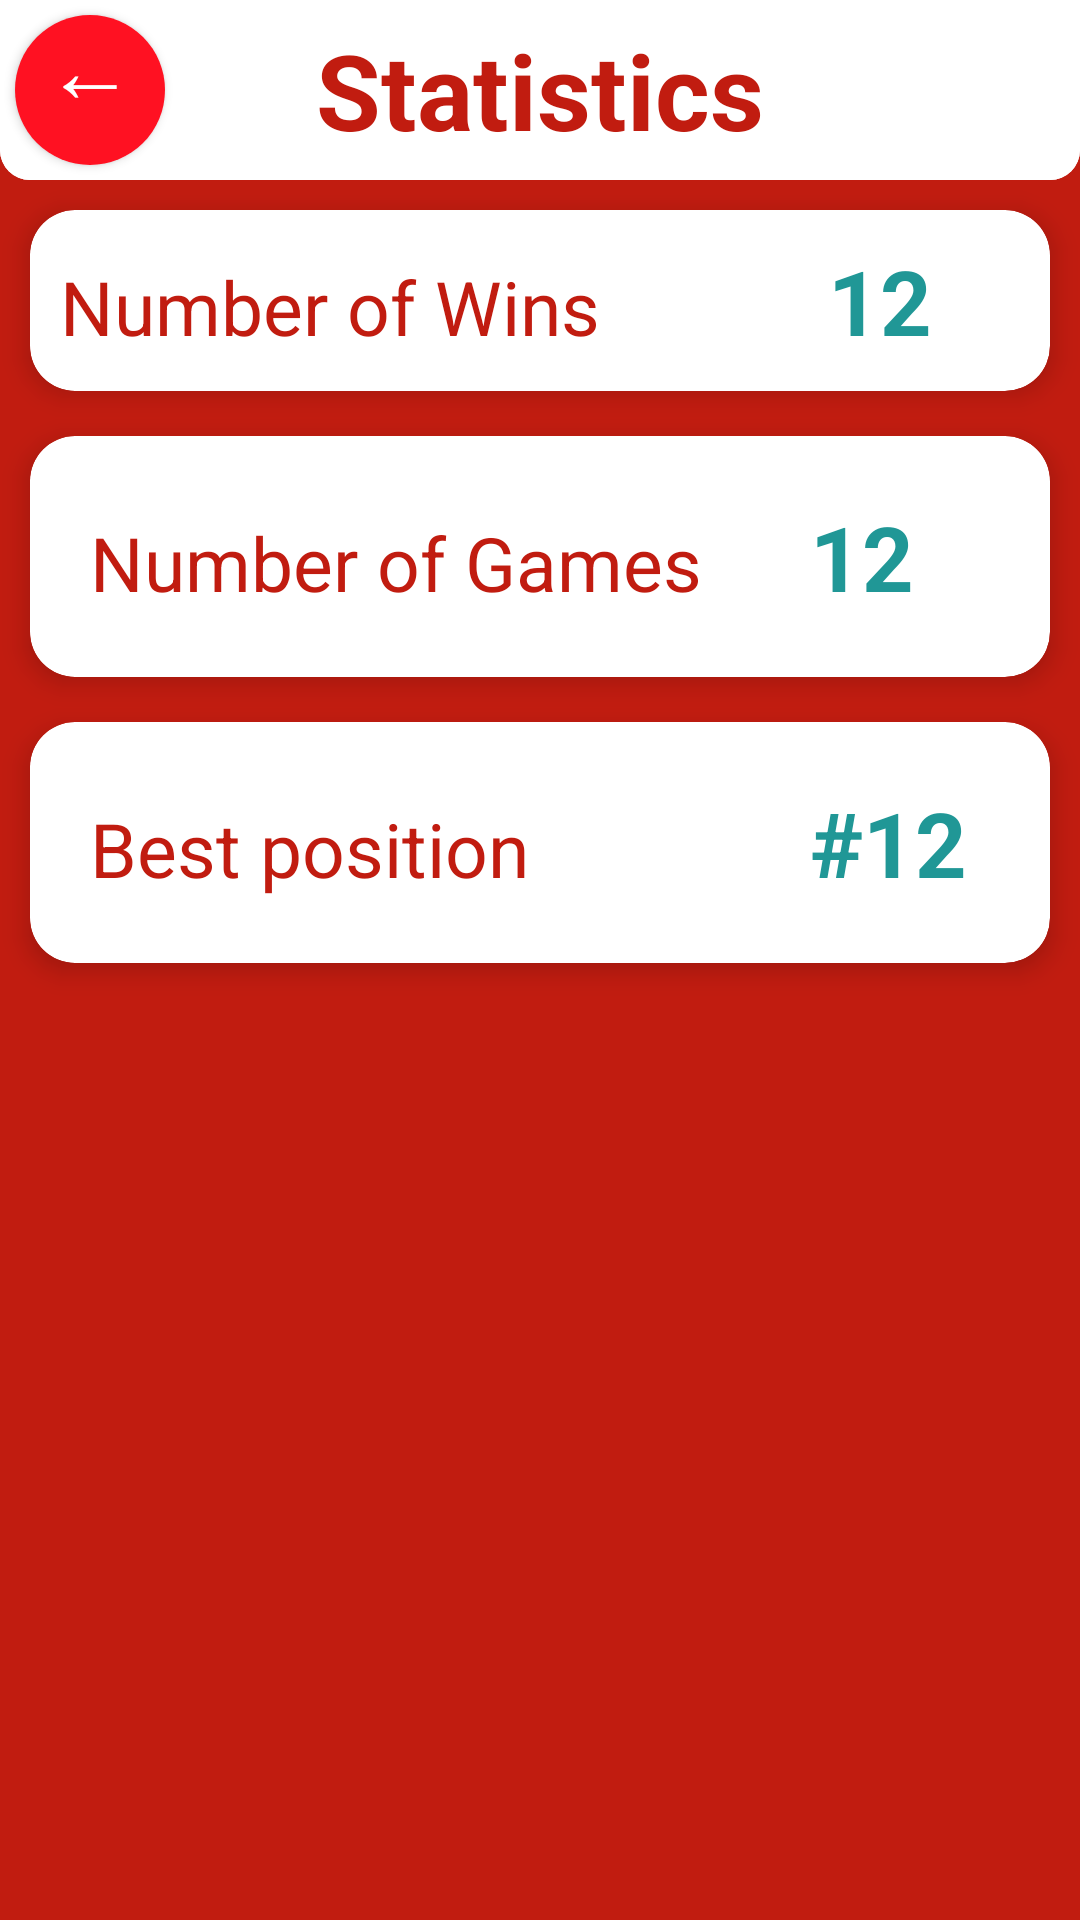

The Android layout XML behind this screen, and the referenced resources:
<!-- AndroidManifest.xml: application theme AppTheme -->
<!-- res/layout/activity_stats.xml -->
<?xml version="1.0" encoding="utf-8"?>
<RelativeLayout xmlns:android="http://schemas.android.com/apk/res/android"
    xmlns:app="http://schemas.android.com/apk/res-auto"
    xmlns:tools="http://schemas.android.com/tools"
    android:layout_width="match_parent"
    android:layout_height="match_parent"
    android:background="@color/colorPrimary"
    tools:context=".StatsActivity">

    <RelativeLayout
        android:id="@+id/toolbarRL"
        android:layout_width="match_parent"
        android:layout_height="60dp"
        android:background="@drawable/rounder_cornes_questions">


        <Button
            android:id="@+id/backButton"
            android:layout_width="50dp"
            android:layout_height="50dp"
            android:layout_alignParentTop="true"
            android:layout_margin="5dp"
            android:background="@drawable/backbuttonblue"
            android:textColor="#FFF"
            android:textSize="30sp"
            android:textStyle="bold"
            tools:ignore="RtlSymmetry" />


        <TextView
            android:id="@+id/textViewOfCountry"
            android:layout_width="match_parent"
            android:layout_height="match_parent"
            android:layout_alignParentTop="true"
            android:background="@drawable/rounder_cornes_questions"
            android:gravity="center"
            android:text="Statistics"
            android:textColor="@color/colorPrimary"
            android:textSize="35sp"
            android:textStyle="bold" />


        <ImageView
            android:id="@+id/imageViewOfFlag"
            android:layout_width="91dp"
            android:layout_height="51dp"
            android:layout_alignParentEnd="true"
            android:layout_alignParentRight="true"
            android:layout_centerVertical="true" />


    </RelativeLayout>

    <TextView
        android:layout_width="60dp"
        android:layout_height="45dp"
        android:gravity="center"
        android:text=" ← "
        android:textColor="#FFF"
        android:textSize="30sp" />

    <android.support.v7.widget.CardView xmlns:android="http://schemas.android.com/apk/res/android"
        xmlns:app="http://schemas.android.com/apk/res-auto"
        android:id="@+id/numberOfWinsLL"
        style="@style/cardViewGeneralStyle"
        android:layout_below="@+id/toolbarRL"
        app:cardCornerRadius="15dp"
        app:cardElevation="5dp"
        app:contentPadding="10dp">

        <LinearLayout
            android:layout_width="match_parent"
            android:layout_height="wrap_content"
            android:orientation="horizontal"
            android:weightSum="5">

            <TextView
                android:id="@+id/numberOfWinsTV"
                android:layout_width="match_parent"
                android:layout_height="wrap_content"
                android:layout_weight="1"
                android:text="Number of Wins"
                android:textColor="@color/colorPrimary"
                android:textSize="25sp" />

            <TextView
                android:id="@+id/numberOfWinsNumberTV"
                android:layout_width="match_parent"
                android:layout_height="wrap_content"
                android:layout_weight="1"
                android:text="12"
                android:textColor="@color/colorAccent"
                android:textSize="30sp"
                android:textStyle="bold" />
        </LinearLayout>
    </android.support.v7.widget.CardView>

    <android.support.v7.widget.CardView xmlns:android="http://schemas.android.com/apk/res/android"
        xmlns:app="http://schemas.android.com/apk/res-auto"
        android:id="@+id/numberOfGamesLL"
        style="@style/cardViewGeneralStyle"
        android:layout_below="@+id/numberOfWinsLL"
        android:layout_marginTop="5dp"
        app:cardCornerRadius="15dp"
        app:cardElevation="5dp"
        app:contentPadding="10dp">

        <LinearLayout
            android:layout_width="match_parent"
            android:layout_height="wrap_content"
            android:orientation="horizontal"
            android:padding="10dp"
            android:weightSum="5">

            <TextView
                android:id="@+id/numberOfgamesTV"
                android:layout_width="match_parent"
                android:layout_height="wrap_content"
                android:layout_weight="1"
                android:text="Number of Games"
                android:textColor="@color/colorPrimary"
                android:textSize="25sp" />

            <TextView
                android:id="@+id/numberOfGamesNumberTV"
                android:layout_width="match_parent"
                android:layout_height="wrap_content"
                android:layout_weight="1"
                android:text="12"
                android:textColor="@color/colorAccent"
                android:textSize="30sp"
                android:textStyle="bold" />
        </LinearLayout>
    </android.support.v7.widget.CardView>

    <android.support.v7.widget.CardView xmlns:android="http://schemas.android.com/apk/res/android"
        xmlns:app="http://schemas.android.com/apk/res-auto"
        android:id="@+id/bestPositionLL"
        style="@style/cardViewGeneralStyle"
        android:layout_below="@+id/numberOfGamesLL"
        android:layout_marginTop="5dp"
        app:cardCornerRadius="15dp"
        app:cardElevation="5dp"
        app:contentPadding="10dp">

        <LinearLayout
            android:layout_width="match_parent"
            android:layout_height="wrap_content"
            android:orientation="horizontal"
            android:padding="10dp"
            android:weightSum="5">

            <TextView
                android:id="@+id/bestPositionTV"
                android:layout_width="match_parent"
                android:layout_height="wrap_content"
                android:layout_weight="1"
                android:text="Best position"
                android:textColor="@color/colorPrimary"
                android:textSize="25sp" />

            <TextView
                android:id="@+id/bestPositionNumberTV"
                android:layout_width="match_parent"
                android:layout_height="wrap_content"
                android:layout_weight="1"
                android:text="#12"
                android:textColor="@color/colorAccent"
                android:textSize="30sp"
                android:textStyle="bold" />
        </LinearLayout>
    </android.support.v7.widget.CardView>
</RelativeLayout>
<!-- resources referenced by this layout -->
<resources>
  <color name="colorAccent">#209796</color>
  <color name="colorPrimary">#c11c10</color>
  <!-- drawable backbuttonblue (drawable) -->
  <?xml version="1.0" encoding="utf-8"?>
  <selector xmlns:android="http://schemas.android.com/apk/res/android">
      <item android:state_pressed="false">
          <shape android:shape="oval">
              <solid android:color="#f12" />
          </shape>
      </item>
      <item android:state_pressed="true">
          <shape android:shape="oval">
              <solid android:color="#f12" />
          </shape>
      </item>
  </selector>
  <!-- drawable rounder_cornes_questions (drawable) -->
  <?xml version="1.0" encoding="utf-8"?>
  <selector xmlns:android="http://schemas.android.com/apk/res/android">
      <item>
          <shape android:shape="rectangle">
              <solid android:color="#FFF"  />
              <stroke android:color="#000"  />
              <corners android:bottomLeftRadius="10dp" android:bottomRightRadius="10dp"  />
  
          </shape>
      </item>
  </selector>
  <style name="cardViewGeneralStyle">
          <item name="android:layout_width">match_parent</item>
          <item name="android:layout_height">wrap_content</item>
          <item name="android:layout_marginTop">10dp</item>
          <item name="android:layout_marginBottom">10dp</item>
          <item name="android:layout_marginStart">10dp</item>
          <item name="android:layout_marginEnd">10dp</item>
      </style>
  <style name="AppTheme" parent="Theme.AppCompat.Light.NoActionBar">
          
          <item name="colorPrimary">@color/colorPrimary</item>
          <item name="colorPrimaryDark">@color/colorPrimaryDark</item>
          <item name="colorAccent">@color/colorAccent</item>
      </style>
  <color name="colorPrimaryDark">#00574B</color>
</resources>
